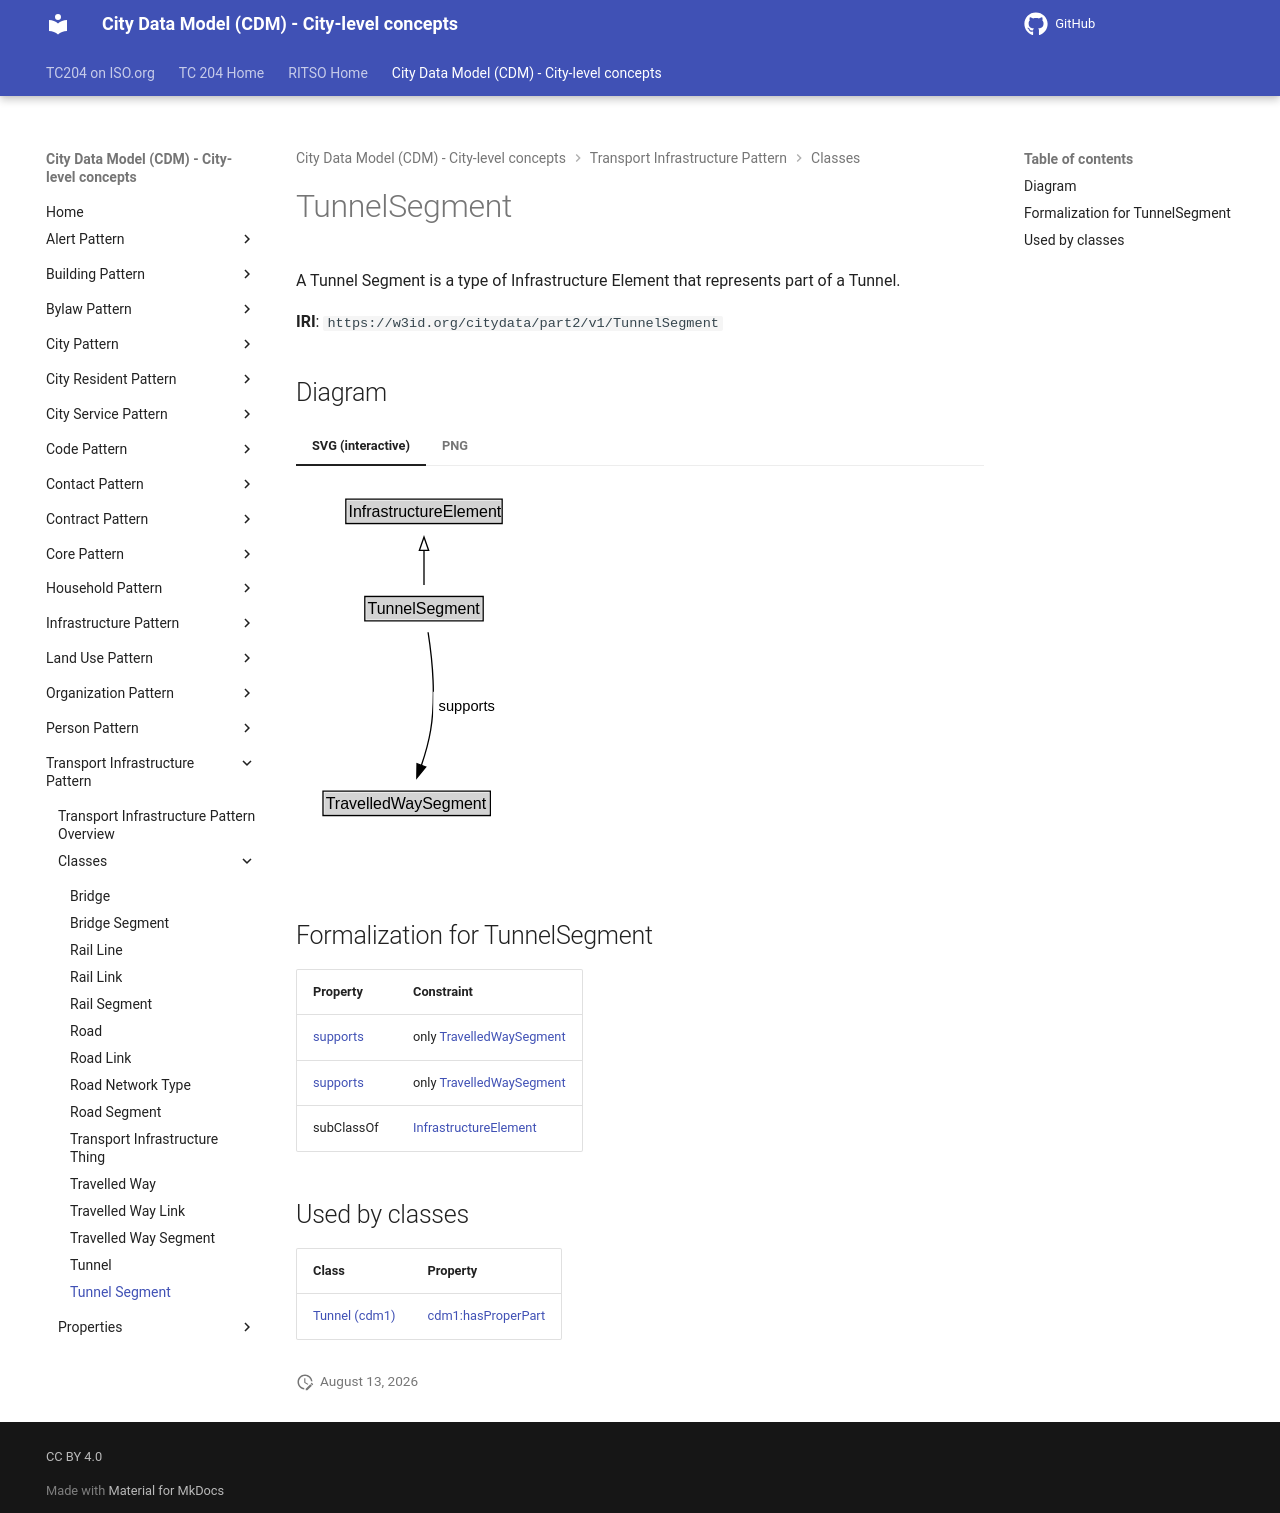

repository: ISO-TC204/ontology-cdm-p2 · page: v1.3.2-alpha.1/classes/TunnelSegment/index.html · generator: mkdocs

# TunnelSegment

A Tunnel Segment is a type of Infrastructure Element that represents part of a Tunnel.

**IRI**: `https://w3id.org/citydata/part2/v1/TunnelSegment`


## Diagram

=== "SVG (interactive)"

    <!-- Generated by graphviz version 14.1.3 (20260303.0454)
     -->
    <!-- Pages: 1 -->
    <svg width="166pt" height="279pt"
     viewBox="0.00 0.00 166.00 279.00" xmlns="http://www.w3.org/2000/svg" xmlns:xlink="http://www.w3.org/1999/xlink">
    <g id="graph0" class="graph" transform="scale(1 1) rotate(0) translate(4 275)">
    <polygon fill="white" stroke="none" points="-4,4 -4,-275 162,-275 162,4 -4,4"/>
    <g id="clust3" class="cluster">
    <title>cluster_associated</title>
    </g>
    <!-- InfrastructureElement -->
    <g id="node1" class="node">
    <title>InfrastructureElement</title>
    <g id="a_node1"><a xlink:href="../InfrastructureElement" xlink:title="&lt;TABLE&gt;">
    <polygon fill="lightgray" stroke="none" points="34.38,-244.88 34.38,-261.12 149.62,-261.12 149.62,-244.88 34.38,-244.88"/>
    <text xml:space="preserve" text-anchor="start" x="35.38" y="-248.88" font-family="Arial" font-size="12.00">InfrastructureElement</text>
    <polygon fill="none" stroke="black" points="33.38,-243.88 33.38,-262.12 150.62,-262.12 150.62,-243.88 33.38,-243.88"/>
    </a>
    </g>
    </g>
    <!-- TunnelSegment -->
    <g id="node2" class="node">
    <title>TunnelSegment</title>
    <g id="a_node2"><a xlink:href="../TunnelSegment" xlink:title="&lt;TABLE&gt;">
    <polygon fill="lightgray" stroke="none" points="48.62,-171.88 48.62,-188.12 135.38,-188.12 135.38,-171.88 48.62,-171.88"/>
    <text xml:space="preserve" text-anchor="start" x="49.62" y="-175.88" font-family="Arial" font-size="12.00">TunnelSegment</text>
    <polygon fill="none" stroke="black" points="47.62,-170.88 47.62,-189.12 136.38,-189.12 136.38,-170.88 47.62,-170.88"/>
    </a>
    </g>
    </g>
    <!-- TunnelSegment&#45;&gt;InfrastructureElement -->
    <g id="edge1" class="edge">
    <title>TunnelSegment&#45;&gt;InfrastructureElement</title>
    <path fill="none" stroke="black" d="M92,-197.71C92,-205.47 92,-214.92 92,-223.74"/>
    <polygon fill="none" stroke="black" points="88.5,-223.66 92,-233.66 95.5,-223.66 88.5,-223.66"/>
    </g>
    <!-- Invis -->
    <!-- TunnelSegment&#45;&gt;Invis -->
    <!-- TravelledWaySegment -->
    <g id="node4" class="node">
    <title>TravelledWaySegment</title>
    <g id="a_node4"><a xlink:href="../TravelledWaySegment" xlink:title="&lt;TABLE&gt;">
    <polygon fill="lightgray" stroke="none" points="17.25,-25.88 17.25,-42.12 140.75,-42.12 140.75,-25.88 17.25,-25.88"/>
    <text xml:space="preserve" text-anchor="start" x="18.25" y="-29.88" font-family="Arial" font-size="12.00">TravelledWaySegment</text>
    <polygon fill="none" stroke="black" points="16.25,-24.88 16.25,-43.12 141.75,-43.12 141.75,-24.88 16.25,-24.88"/>
    </a>
    </g>
    </g>
    <!-- TunnelSegment&#45;&gt;TravelledWaySegment -->
    <g id="edge4" class="edge">
    <title>TunnelSegment&#45;&gt;TravelledWaySegment</title>
    <path fill="none" stroke="black" d="M95.07,-162.3C97.9,-144.14 101.11,-114.33 97,-89 95.56,-80.15 92.88,-70.79 90.02,-62.39"/>
    <polygon fill="black" stroke="black" points="93.35,-61.29 86.63,-53.09 86.77,-63.69 93.35,-61.29"/>
    <polygon fill="white" stroke="none" points="98.96,-96.25 98.96,-117.75 148.21,-117.75 148.21,-96.25 98.96,-96.25"/>
    <text xml:space="preserve" text-anchor="start" x="102.96" y="-103.25" font-family="Arial" font-size="11.00">supports</text>
    </g>
    <!-- Invis&#45;&gt;TravelledWaySegment -->
    </g>
    </svg>


=== "PNG"

    ![TunnelSegment Diagram](../diagrams/TunnelSegment.dot.png)



## Formalization for TunnelSegment

| Property | Constraint |
|----------|------------|
| [supports](../properties/supports.md) | only [TravelledWaySegment](TravelledWaySegment.md) |
| [supports](../properties/supports.md) | only [TravelledWaySegment](https://w3id.org/citydata/part2/v1/TravelledWaySegment) |
| subClassOf | [InfrastructureElement](InfrastructureElement.md) |

## Used by classes

| Class | Property |
|-------|----------|
| [Tunnel (cdm1)](Tunnel.md) | [cdm1:hasProperPart](https://w3id.org/citydata/part1/v1/hasProperPart) |
